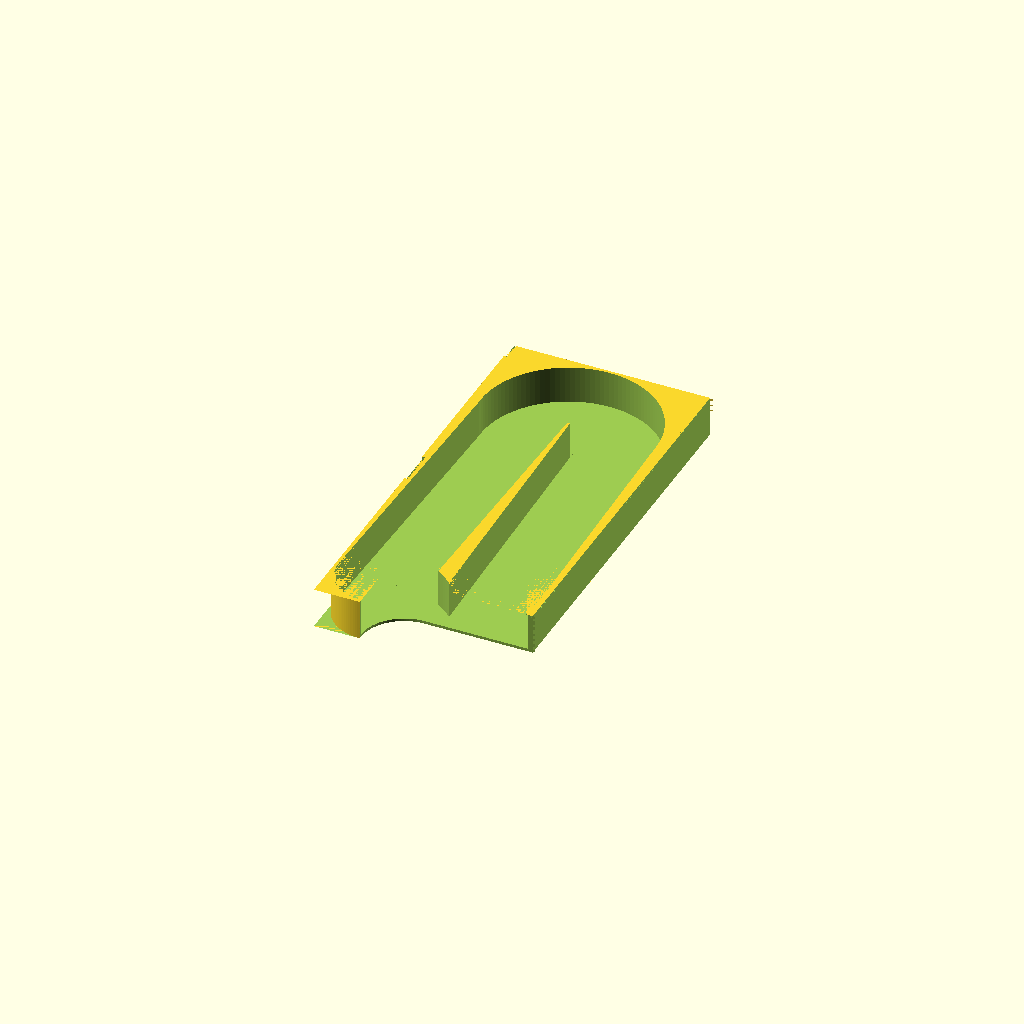
Cell 1: rendered with the file's own defaults.
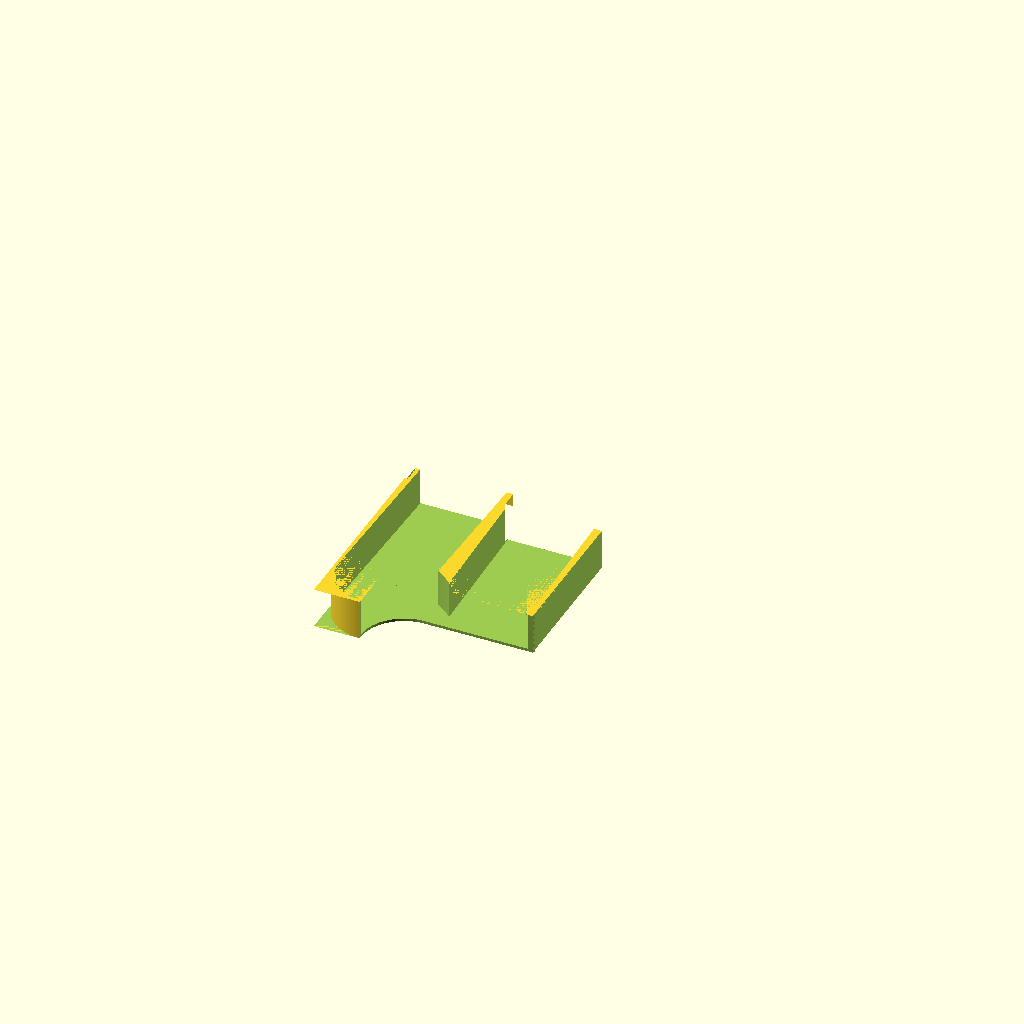
Cell 2: the same model with part = "frontside".
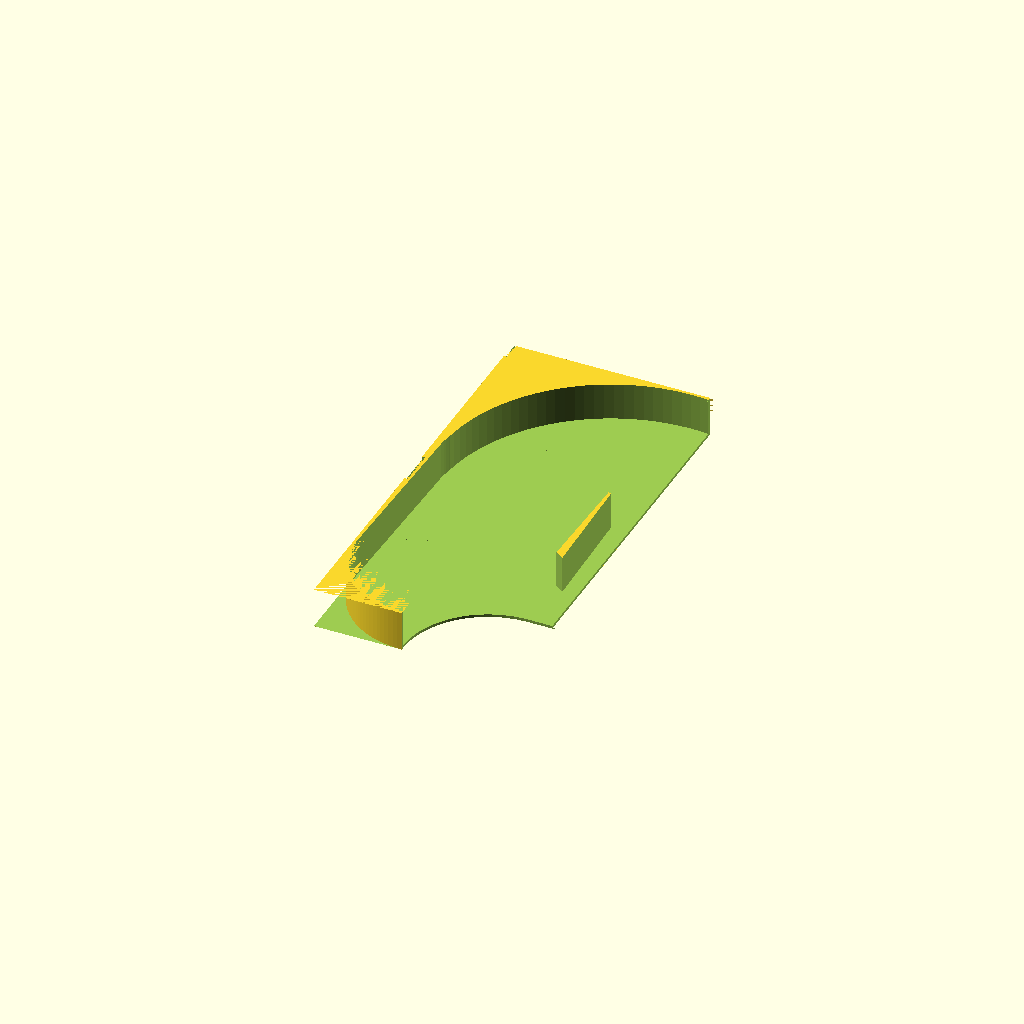
Cell 3: can_diameter = 134 (everything else at default).
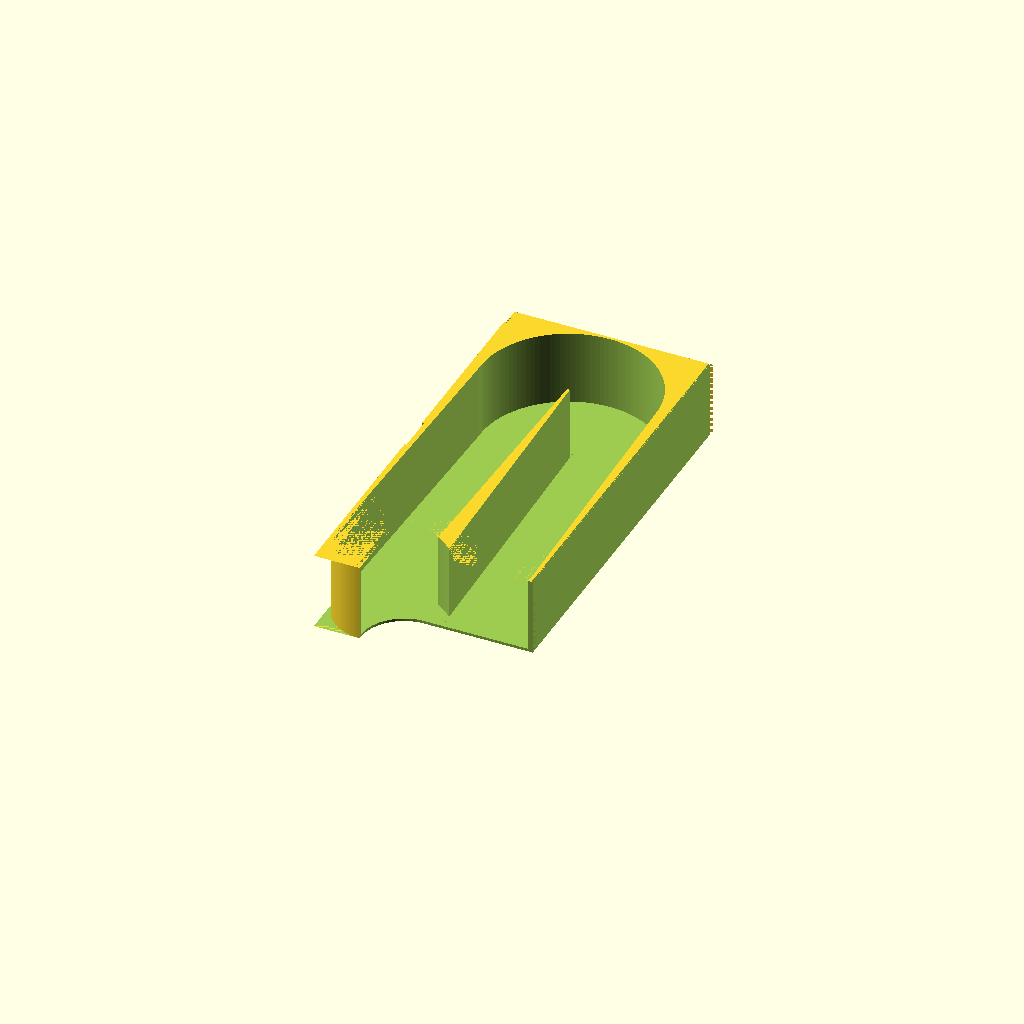
Cell 4: can_support_height = 60 (everything else at default).
All cells are drawn from one camera (rotation 55°, 0°, 25°, orthographic, colour scheme Cornfield), so only the parameter changes between them.
OpenSCAD source file inputs/thingiverse/files/thing-2819151/files/Can-Dispenser.scad:
/*
FourOhFour
2018-03-08

License: http://creativecommons.org/licenses/by-sa/4.0/

A can dispenser for your fridge. Print two sides (mirror one in your slicer), one set of supports for the bottom, and a top shelf. Half sides and top provided if, like me, you don't have a large printer. If you aren't going to place items on top of the dispenser, you can save some plastic and replace the top shelf with another set of supports.

*/

/* [Can Dimensions] */
// Diameter of the can, mm
can_diameter = 67;

// Height of the can, mm
can_height = 123;

// How far from the edge should the can be supported, mm
can_support_height = 30;

/* [Dispenser Dimensions] */
// depth of dispenser, mm
depth = 341;

// height of dispenser, mm
height=160;

// how far from the front does the top shelf begin, mm
shelf_y = 100;

// which object?
part = "fullside"; // [fullside:Entire side piece, frontside:Front half of side, rearside:Rear half of side, supports, top, halftop:Half of top, topcutout:STL for slic3r to make top for full top mesh, halftopcutout:STL for top mesh for half top]

/* [Rear Notch] */
//notch out the bottom rear corner to avoid a rim on the fridge shelf?
should_notch_rear = false;
rear_notch_height = 33;
rear_notch_depth = 9;


/* [Nitpicky Details] */
// min wall thickness, mm
wall_thickness = 2.2;

// top shelf thickness, mm
top_thickness = 2;

// size of the bottom braces, mm
bottom_brace_width = 15;

// bottom brace thickness, mm
bottom_brace_thickness = 1.4;

// slope of ramps, percent
slope_angle = .026;

// extra space in assembly slots, mm
assembly_slack = .10;

// extra thickness for the middle of bottom braces and top, mm
brace_middle_addl_thickness = 1;

// how much should the thicker middle overlap the sides, mm
brace_middle_extra_width = 2;

// ammount to add to the size of the can, mm
slack = 2;

// render quality, lower better, min 0.01 def 12
$fa = 3;

track_radius = (can_diameter + slack) / 2;

module can_track(slope_dir) {
  y = depth - 3*track_radius - 2*wall_thickness;
  hull() {
    cylinder(h=can_support_height, r=track_radius);
    translate(
      [y * slope_angle * slope_dir,
      y,
      0]
    ) {
      cylinder(h=can_support_height+.1, r = track_radius);
      // adding some to height to make the preview render better
    }
  }
}

module support_inset(y, face) {
  thickness = (face==1 ? top_thickness : bottom_brace_thickness);
  translate([(face==1 ? 0 : -.1),0,-1]) cube(
    [thickness + assembly_slack+.1,
    y,
    can_support_height + wall_thickness+2]
  );
  translate([
    -face * assembly_slack - (face==1 ? brace_middle_addl_thickness : -thickness),
    0,
    can_support_height + wall_thickness - brace_middle_extra_width - assembly_slack
  ]) {
    cube([
      assembly_slack + brace_middle_addl_thickness,
      y,
      assembly_slack + brace_middle_extra_width
    ]);
  }
}

module support_piece(width, thickness) {
  support_length = can_height + slack;
  union() {
    cube([support_length + 2*wall_thickness, width, thickness]);
    translate([wall_thickness + can_support_height - brace_middle_extra_width, 0, thickness]) {
      cube([support_length - 2*can_support_height + 2*brace_middle_extra_width, width, brace_middle_addl_thickness]);
    }
  }
}

module finger_cutout() {
  translate([track_radius, -track_radius, -wall_thickness - .2]) {
    hull() {
      cylinder(h=can_support_height + 2*wall_thickness, r=track_radius);
      translate([height, 0, 0])
        cylinder(h=can_support_height + 2*wall_thickness, r=track_radius);
    }
  }
}

module can_path() {
  can_track(1); // lower track, slope up towards rear

  // cutout for can removal
  translate([0, -track_radius-wall_thickness,0]) {
    intersection() {
      cube([2*track_radius, 2*track_radius, can_support_height+.1]);
      cylinder(h=can_support_height + .1, r=2*track_radius);
    }
  }

  translate(
    [(depth - 3*track_radius - 2*wall_thickness) * slope_angle * 2 + 2*track_radius + wall_thickness,
    0,
    0]
  ) {
    /*translate([-(depth-track_radius)*slope_angle,track_radius,0])
      finger_cutout();*/
    can_track(-1); // upper track, slope down towards rear
  }

  // switchback
  translate(
    [(depth-2*track_radius-2*wall_thickness)*slope_angle+track_radius,
    depth-3*track_radius-2.5*wall_thickness,
    0]
  ) {
    difference() {
      // additional height so preview renders better
      cylinder(h=can_support_height+.1, r=2*track_radius + wall_thickness/2);
      translate([-2*track_radius,-2*track_radius-wall_thickness,-5]) {
        cube([4*track_radius,2*track_radius+wall_thickness,can_support_height+5],false);
      }
    }
  }
}

module dispenser_splitter() {
  translate([-1,-1,-1]) { // move away from origin so preview doesn't flicker
    midpoint_x = height/2 + 1; // account for the previous line
    midpoint_y = depth/2 + 1;
    linear_extrude(height = can_support_height + wall_thickness + 2) polygon(
      points = [
        [0,           0         ],
        [0,           midpoint_y],
        [midpoint_x,  midpoint_y],
        [midpoint_x,  midpoint_y - bottom_brace_width],
        [height+2,    midpoint_y - bottom_brace_width],
        [height+2,    0]
      ]
    );
  }
}

module can_dispenser() {
  difference() {
    cube([height,depth,can_support_height + wall_thickness]);

    // rear notch
    if(should_notch_rear) {
      translate([0, depth - rear_notch_depth,0]) {
        cube([rear_notch_height,rear_notch_depth,can_support_height+wall_thickness]);
      }
    }

    // slot for top shelf
    translate(
      [height - top_thickness - assembly_slack,
      track_radius + wall_thickness - .01,
      0]
    ) {
      support_inset(depth - track_radius - wall_thickness + .02, 1); //facing right
    }

    // slots for bottom braces
    translate(
      [0,
      depth - bottom_brace_width - assembly_slack - (should_notch_rear ? rear_notch_depth : 0),
      0]
    ) {
      support_inset(bottom_brace_width + assembly_slack+.1, -1);
    }
    translate(
      [0,
      depth / 2 - bottom_brace_width,
      0]
    ) {
      support_inset(2*bottom_brace_width + assembly_slack, -1);
    }

    // can path
    translate([track_radius+wall_thickness,track_radius+wall_thickness,wall_thickness]) {
      finger_cutout();
      can_path();

      // rounded lower corner
      translate([0,0,-wall_thickness])
        intersection() {
          translate([-2*track_radius,-2*track_radius,0])
            cube([track_radius*2,track_radius*2,can_support_height+wall_thickness]);
          difference() {
            cylinder(h=can_support_height+wall_thickness, r=2*track_radius);
            cylinder(h=can_support_height+wall_thickness, r=track_radius+wall_thickness);
          }
        }
    }
  }
}

if(part == "fullside" || part == "frontside" || part == "rearside") {
  // printing only half?
  if(part == "fullside") {
    can_dispenser();
  } else if(part == "frontside") {
    intersection() {
      can_dispenser();
      dispenser_splitter();
    }
  } else {
    difference() {
      can_dispenser();
      dispenser_splitter();
    }
  }
} else if(part == "supports") {
  support_piece(bottom_brace_width, bottom_brace_thickness);

  translate([0,bottom_brace_width + 5,0])
    support_piece(2*bottom_brace_width, bottom_brace_thickness);
} else if(part == "top") {
  support_piece(depth - track_radius - wall_thickness, top_thickness);
} else if(part == "halftop") {
  support_piece((depth - track_radius - wall_thickness)/2, top_thickness);
} else if(part=="topcutout") {
  translate([can_support_height + wall_thickness,0,0])
    cube([can_height + slack - 2*can_support_height, depth - track_radius - wall_thickness, top_thickness + brace_middle_addl_thickness]);
} else if(part=="halftopcutout") {
  translate([can_support_height + wall_thickness,0,0])
    cube([can_height + slack - 2*can_support_height, (depth - track_radius - wall_thickness)/2, top_thickness + brace_middle_addl_thickness]);
} else {
  translate([track_radius+wall_thickness,track_radius+wall_thickness,-(can_support_height/2)])
    can_path();
}
Customizer parameters (derived from the source; name, type, default, range or options):
can_diameter: number, default 67
can_height: number, default 123
can_support_height: number, default 30
depth: number, default 341
height: number, default 160
shelf_y: number, default 100
part: string, default "fullside", options "fullside", "frontside", "rearside", "supports", "top", "halftop", "topcutout", "halftopcutout"
should_notch_rear: bool, default false
rear_notch_height: number, default 33
rear_notch_depth: number, default 9
wall_thickness: number, default 2.2
top_thickness: number, default 2
bottom_brace_width: number, default 15
bottom_brace_thickness: number, default 1.4
slope_angle: number, default 0.026
assembly_slack: number, default 0.1
brace_middle_addl_thickness: number, default 1
brace_middle_extra_width: number, default 2
slack: number, default 2
